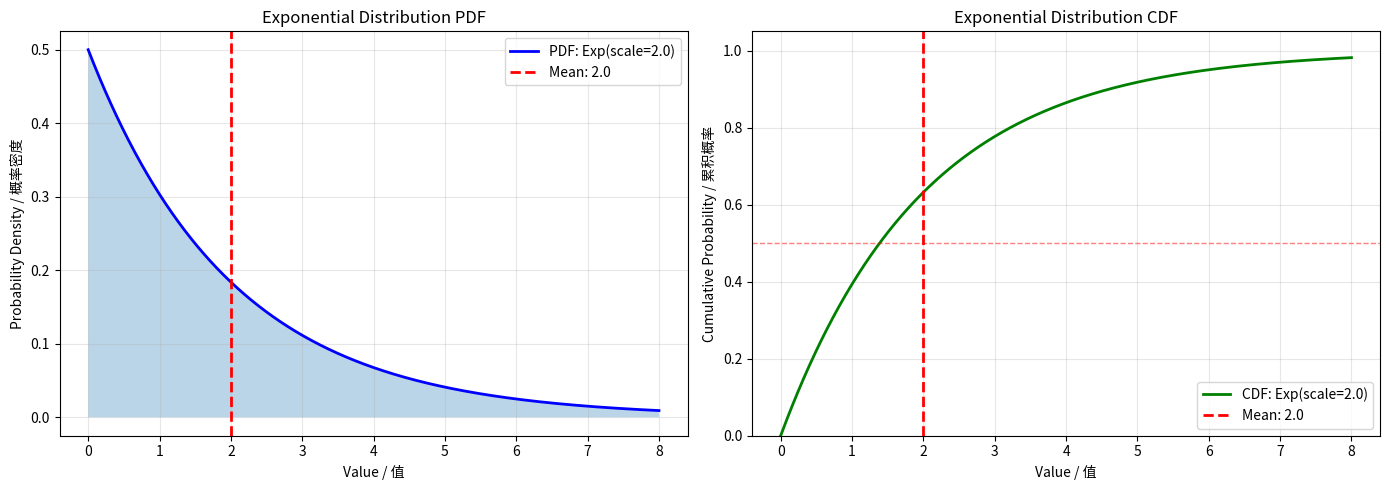
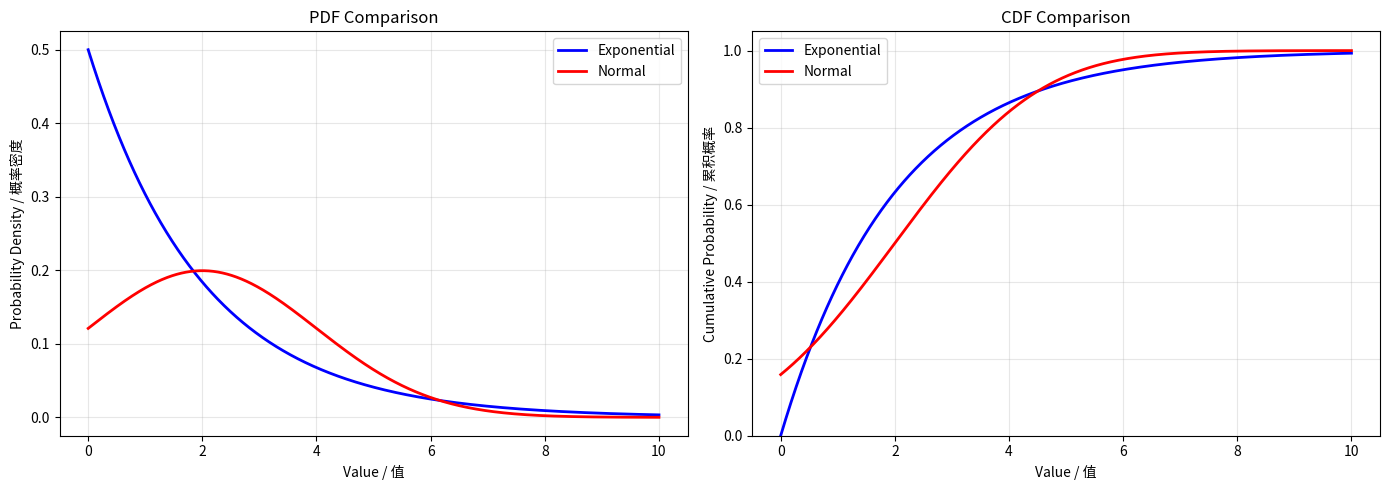

Generate these figures, in order, with matplotlib:
# Import necessary libraries / 导入必要的库
from scipy.stats import expon
import numpy as np
import matplotlib.pyplot as plt

# Define exponential distribution parameter / 定义指数分布参数
scale = 2.0  # Mean / 均值

# Create x values / 创建x值
x = np.linspace(0, 4*scale, 1000)

# Calculate PDF and CDF / 计算PDF和CDF
pdf = expon.pdf(x, scale=scale)
cdf = expon.cdf(x, scale=scale)

# Create figure with two subplots / 创建两个子图
fig, axes = plt.subplots(1, 2, figsize=(14, 5))

# Plot PDF / 绘制PDF
axes[0].plot(x, pdf, 'b-', linewidth=2, label=f'PDF: Exp(scale={scale})')
axes[0].fill_between(x, pdf, alpha=0.3)
axes[0].axvline(scale, color='r', linestyle='--', linewidth=2, label=f'Mean: {scale}')
axes[0].set_xlabel('Value / 值')
axes[0].set_ylabel('Probability Density / 概率密度')
axes[0].set_title('Exponential Distribution PDF')
axes[0].legend()
axes[0].grid(alpha=0.3)

# Plot CDF / 绘制CDF
axes[1].plot(x, cdf, 'g-', linewidth=2, label=f'CDF: Exp(scale={scale})')
axes[1].axhline(0.5, color='r', linestyle='--', alpha=0.5, linewidth=1)
axes[1].axvline(scale, color='r', linestyle='--', linewidth=2, label=f'Mean: {scale}')
axes[1].set_xlabel('Value / 值')
axes[1].set_ylabel('Cumulative Probability / 累积概率')
axes[1].set_title('Exponential Distribution CDF')
axes[1].legend()
axes[1].grid(alpha=0.3)
axes[1].set_ylim([0, 1.05])

plt.tight_layout()
plt.show()

# Compare exponential with normal distribution / 比较指数分布和正态分布
from scipy.stats import norm

fig, axes = plt.subplots(1, 2, figsize=(14, 5))

x = np.linspace(0, 10, 1000)

# PDF comparison / PDF比较
exp_pdf = expon.pdf(x, scale=2)
norm_pdf = norm.pdf(x, loc=2, scale=2)

axes[0].plot(x, exp_pdf, 'b-', linewidth=2, label='Exponential')
axes[0].plot(x, norm_pdf, 'r-', linewidth=2, label='Normal')
axes[0].set_xlabel('Value / 值')
axes[0].set_ylabel('Probability Density / 概率密度')
axes[0].set_title('PDF Comparison')
axes[0].legend()
axes[0].grid(alpha=0.3)

# CDF comparison / CDF比较
exp_cdf = expon.cdf(x, scale=2)
norm_cdf = norm.cdf(x, loc=2, scale=2)

axes[1].plot(x, exp_cdf, 'b-', linewidth=2, label='Exponential')
axes[1].plot(x, norm_cdf, 'r-', linewidth=2, label='Normal')
axes[1].set_xlabel('Value / 值')
axes[1].set_ylabel('Cumulative Probability / 累积概率')
axes[1].set_title('CDF Comparison')
axes[1].legend()
axes[1].grid(alpha=0.3)
axes[1].set_ylim([0, 1.05])

plt.tight_layout()
plt.show()

# Complete Exponential Distribution Plotting / 完整指数分布绘图

from scipy.stats import expon, norm
import numpy as np
import matplotlib.pyplot as plt

# Define exponential distribution parameter / 定义指数分布参数
scale = 2.0  # Mean / 均值

# Create x values / 创建x值
x = np.linspace(0, 4*scale, 1000)

# Calculate PDF and CDF / 计算PDF和CDF
pdf = expon.pdf(x, scale=scale)
cdf = expon.cdf(x, scale=scale)

# Create figure with two subplots / 创建两个子图
fig, axes = plt.subplots(1, 2, figsize=(14, 5))

# Plot PDF / 绘制PDF
axes[0].plot(x, pdf, 'b-', linewidth=2, label=f'PDF: Exp(scale={scale})')
axes[0].fill_between(x, pdf, alpha=0.3)
axes[0].axvline(scale, color='r', linestyle='--', linewidth=2, label=f'Mean: {scale}')
axes[0].set_xlabel('Value / 值')
axes[0].set_ylabel('Probability Density / 概率密度')
axes[0].set_title('Exponential Distribution PDF')
axes[0].legend()
axes[0].grid(alpha=0.3)

# Plot CDF / 绘制CDF
axes[1].plot(x, cdf, 'g-', linewidth=2, label=f'CDF: Exp(scale={scale})')
axes[1].axhline(0.5, color='r', linestyle='--', alpha=0.5, linewidth=1)
axes[1].axvline(scale, color='r', linestyle='--', linewidth=2, label=f'Mean: {scale}')
axes[1].set_xlabel('Value / 值')
axes[1].set_ylabel('Cumulative Probability / 累积概率')
axes[1].set_title('Exponential Distribution CDF')
axes[1].legend()
axes[1].grid(alpha=0.3)
axes[1].set_ylim([0, 1.05])

plt.tight_layout()
plt.show()

# Compare exponential with normal distribution / 比较指数分布和正态分布
fig, axes = plt.subplots(1, 2, figsize=(14, 5))

x = np.linspace(0, 10, 1000)

# PDF comparison / PDF比较
exp_pdf = expon.pdf(x, scale=2)
norm_pdf = norm.pdf(x, loc=2, scale=2)

axes[0].plot(x, exp_pdf, 'b-', linewidth=2, label='Exponential')
axes[0].plot(x, norm_pdf, 'r-', linewidth=2, label='Normal')
axes[0].set_xlabel('Value / 值')
axes[0].set_ylabel('Probability Density / 概率密度')
axes[0].set_title('PDF Comparison')
axes[0].legend()
axes[0].grid(alpha=0.3)

# CDF comparison / CDF比较
exp_cdf = expon.cdf(x, scale=2)
norm_cdf = norm.cdf(x, loc=2, scale=2)

axes[1].plot(x, exp_cdf, 'b-', linewidth=2, label='Exponential')
axes[1].plot(x, norm_cdf, 'r-', linewidth=2, label='Normal')
axes[1].set_xlabel('Value / 值')
axes[1].set_ylabel('Cumulative Probability / 累积概率')
axes[1].set_title('CDF Comparison')
axes[1].legend()
axes[1].grid(alpha=0.3)
axes[1].set_ylim([0, 1.05])

plt.tight_layout()
plt.show()
